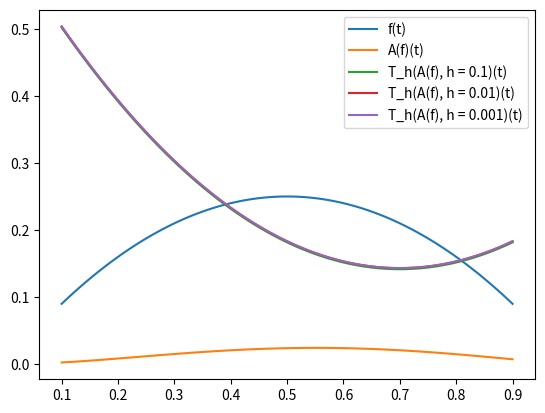

This chart was generated by the following Python code:
import numpy as np
import matplotlib.pyplot as plt


# Define operator A:
def A(f):
    def A_f(x):
        # Define the integral of f(x) from 0 to x smaller than 1:
        if not np.all((0 <= x) & (x <= 1)):
            raise ValueError("x must be between 0 and 1")
        t = np.linspace(np.zeros(x.shape), x, 100).T
        return np.trapz((x-t)*f(t), t)

    return A_f


def T_h(g, h):
    if h <= 0:
        raise ValueError("h must be greater than 0")

    # Define the approximation of the inverse operator:
    def T_g_h(x):
        return (g(x + h) - 2 * g(x) + g(x - h)) / (h**2)

    return T_g_h


def f(t):
    if not np.all((0 <= t) & (t <= 1)):
        raise ValueError("t must be between 0 and 1")
    return t * (1-t)


# %% b)
# Plot the function f(t) and the operator A(f)(t) and T_h(A(f), h)(t) for h = 0.1, 0.01, 0.001:
h = [0.1, 0.01, 0.001]
t = np.linspace(0.1, 0.9, 100)
plt.figure(dpi=300)
plt.plot(t, f(t), label="f(t)")
plt.plot(t, A(f)(t), label="A(f)(t)")
for i in range(len(h)):
    plt.plot(t, T_h(A(f), h[i])(t), label="T_h(A(f), h = {})(t)".format(h[i]))
plt.legend()
plt.show()

# %%
